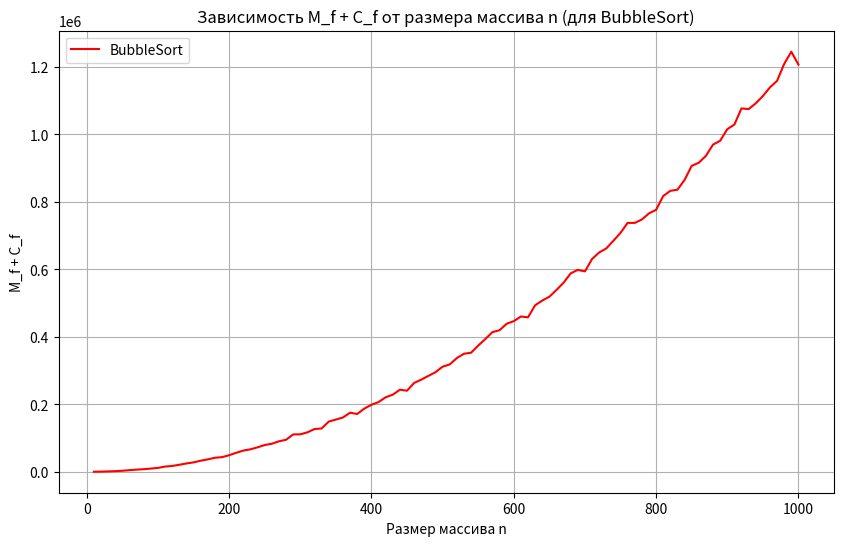

Write Python code to recreate this figure.
import random
import matplotlib.pyplot as plt

# Функция для пузырьковой сортировки (BubbleSort)
def bubble_sort(n, A):
    comparisons = 0
    moves = 0
    for i in range(n-1):
        for j in range(n-1, i, -1):
            comparisons += 1
            if A[j] < A[j-1]:
                moves += 3  # Swap involves 3 moves (2 assignments + 1 comparison)
                A[j], A[j-1] = A[j-1], A[j]
    # Возвращаем сумму сравнений и перемещений
    return comparisons + moves

# Функция для генерации случайного массива
def generate_random_array(n):
    return [random.randint(0, 1000) for _ in range(n)]

# Массивы для хранения значений Мф + Сф для разных n
n_values = list(range(10, 1001, 10))
bubble_sort_values = []

# Подсчитаем Мф + Сф для каждого n
for n in n_values:
    arr = generate_random_array(n)
    arr_copy = arr.copy()
    total_operations = bubble_sort(n, arr_copy)
    bubble_sort_values.append(total_operations)
    print(f"n = {n}, M_f + C_f = {total_operations}")  # Выводим значение для каждого n

# Построим график
plt.figure(figsize=(10, 6))
plt.plot(n_values, bubble_sort_values, label="BubbleSort", color='r')

plt.title('Зависимость M_f + C_f от размера массива n (для BubbleSort)')
plt.xlabel('Размер массива n')
plt.ylabel('M_f + C_f')
plt.legend()
plt.grid(True)
plt.show()
